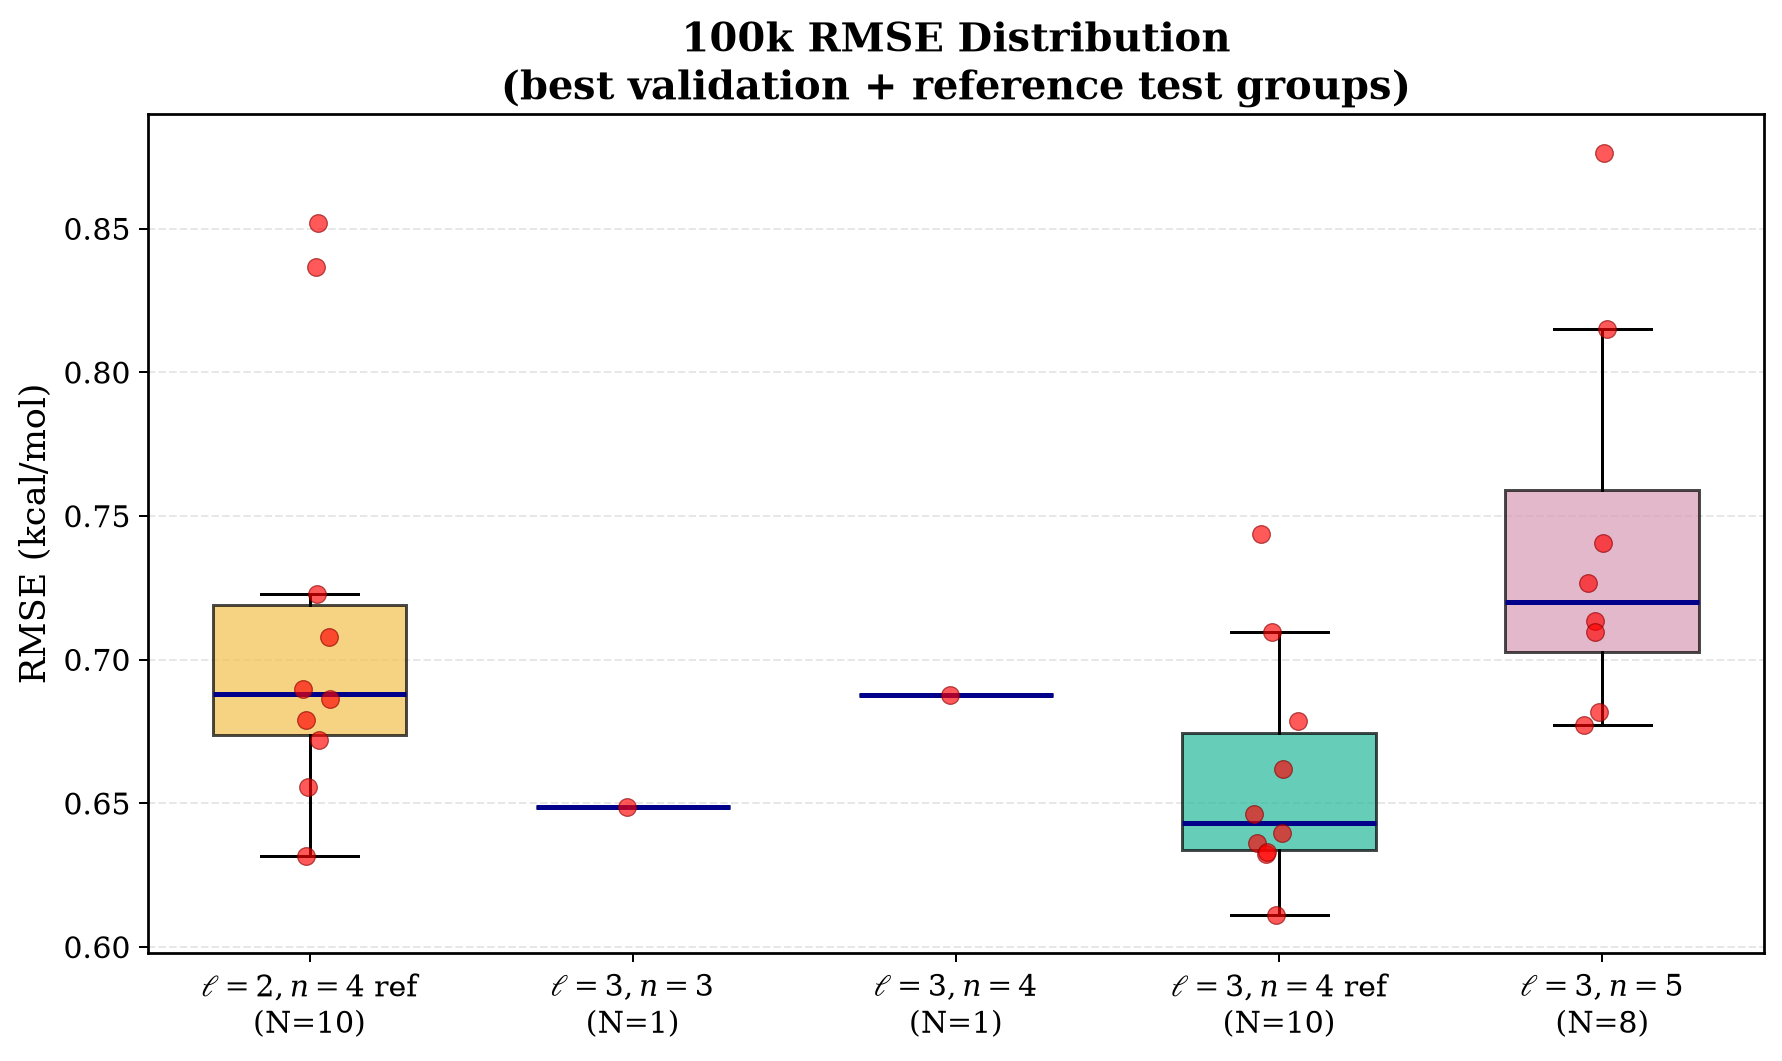

The data file committed next to this chart (first rows):
hiphop_l_max, hiphop_n_max, config, seed, data_size, metric_type, best_valid_T-RMSE, best_epoch, run, source_file, metrics_csv, all_runs, all_source_files, all_metrics_csvs
2, 4, l2n4, ref_0, 100000, reference_test, 0.8366, -1, HipHop_l2_n4_100000_rep0, examples/methane_sweep/results/paper/met…, examples/methane_sweep/results/paper/met…, HipHop_l2_n4_100000_rep0, examples/methane_sweep/results/paper/met…, examples/methane_sweep/results/paper/met…
2, 4, l2n4, ref_1, 100000, reference_test, 0.6558, -1, HipHop_l2_n4_100000_rep1, examples/methane_sweep/results/paper/met…, examples/methane_sweep/results/paper/met…, HipHop_l2_n4_100000_rep1, examples/methane_sweep/results/paper/met…, examples/methane_sweep/results/paper/met…
2, 4, l2n4, ref_2, 100000, reference_test, 0.8519, -1, HipHop_l2_n4_100000_rep2, examples/methane_sweep/results/paper/met…, examples/methane_sweep/results/paper/met…, HipHop_l2_n4_100000_rep2, examples/methane_sweep/results/paper/met…, examples/methane_sweep/results/paper/met…
2, 4, l2n4, ref_3, 100000, reference_test, 0.7077, -1, HipHop_l2_n4_100000_rep3, examples/methane_sweep/results/paper/met…, examples/methane_sweep/results/paper/met…, HipHop_l2_n4_100000_rep3, examples/methane_sweep/results/paper/met…, examples/methane_sweep/results/paper/met…
2, 4, l2n4, ref_4, 100000, reference_test, 0.6791, -1, HipHop_l2_n4_100000_rep4, examples/methane_sweep/results/paper/met…, examples/methane_sweep/results/paper/met…, HipHop_l2_n4_100000_rep4, examples/methane_sweep/results/paper/met…, examples/methane_sweep/results/paper/met…
2, 4, l2n4, ref_5, 100000, reference_test, 0.6316, -1, HipHop_l2_n4_100000_rep5, examples/methane_sweep/results/paper/met…, examples/methane_sweep/results/paper/met…, HipHop_l2_n4_100000_rep5, examples/methane_sweep/results/paper/met…, examples/methane_sweep/results/paper/met…
2, 4, l2n4, ref_6, 100000, reference_test, 0.6863, -1, HipHop_l2_n4_100000_rep6, examples/methane_sweep/results/paper/met…, examples/methane_sweep/results/paper/met…, HipHop_l2_n4_100000_rep6, examples/methane_sweep/results/paper/met…, examples/methane_sweep/results/paper/met…
2, 4, l2n4, ref_7, 100000, reference_test, 0.6719, -1, HipHop_l2_n4_100000_rep7, examples/methane_sweep/results/paper/met…, examples/methane_sweep/results/paper/met…, HipHop_l2_n4_100000_rep7, examples/methane_sweep/results/paper/met…, examples/methane_sweep/results/paper/met…
2, 4, l2n4, ref_8, 100000, reference_test, 0.6898, -1, HipHop_l2_n4_100000_rep8, examples/methane_sweep/results/paper/met…, examples/methane_sweep/results/paper/met…, HipHop_l2_n4_100000_rep8, examples/methane_sweep/results/paper/met…, examples/methane_sweep/results/paper/met…
2, 4, l2n4, ref_9, 100000, reference_test, 0.723, -1, HipHop_l2_n4_100000_rep9, examples/methane_sweep/results/paper/met…, examples/methane_sweep/results/paper/met…, HipHop_l2_n4_100000_rep9, examples/methane_sweep/results/paper/met…, examples/methane_sweep/results/paper/met…
3, 3, l3n3, 42, 100000, best_valid, 0.6487, 4285, task 1: l=3 n=3 d=100k, 17102491_1_r0_1_methane_l3_b256_titanv.o…, examples/methane_sweep/logs/plots_l3_b25…, task 1: l=3 n=3 d=100k, 17102491_1_r0_1_methane_l3_b256_titanv.o…, examples/methane_sweep/logs/plots_l3_b25…
3, 4, l3n4, 42, 100000, best_valid, 0.6877, 5129, task 3: l=3 n=4 d=100k, 17102905_3_r0_3_methane_l3_b256_titanv.o…, examples/methane_sweep/logs/plots_l3_b25…, task 3: l=3 n=4 d=100k, 17102905_3_r0_3_methane_l3_b256_titanv.o…, examples/methane_sweep/logs/plots_l3_b25…
3, 4, l3n4, ref_0, 100000, reference_test, 0.6397, -1, HipHop_100000_rep0, examples/methane_sweep/results/paper/met…, examples/methane_sweep/results/paper/met…, HipHop_100000_rep0, examples/methane_sweep/results/paper/met…, examples/methane_sweep/results/paper/met…
3, 4, l3n4, ref_1, 100000, reference_test, 0.6462, -1, HipHop_100000_rep1, examples/methane_sweep/results/paper/met…, examples/methane_sweep/results/paper/met…, HipHop_100000_rep1, examples/methane_sweep/results/paper/met…, examples/methane_sweep/results/paper/met…
3, 4, l3n4, ref_2, 100000, reference_test, 0.636, -1, HipHop_100000_rep2, examples/methane_sweep/results/paper/met…, examples/methane_sweep/results/paper/met…, HipHop_100000_rep2, examples/methane_sweep/results/paper/met…, examples/methane_sweep/results/paper/met…
3, 4, l3n4, ref_3, 100000, reference_test, 0.7096, -1, HipHop_100000_rep3, examples/methane_sweep/results/paper/met…, examples/methane_sweep/results/paper/met…, HipHop_100000_rep3, examples/methane_sweep/results/paper/met…, examples/methane_sweep/results/paper/met…
3, 4, l3n4, ref_4, 100000, reference_test, 0.6323, -1, HipHop_100000_rep4, examples/methane_sweep/results/paper/met…, examples/methane_sweep/results/paper/met…, HipHop_100000_rep4, examples/methane_sweep/results/paper/met…, examples/methane_sweep/results/paper/met…
3, 4, l3n4, ref_5, 100000, reference_test, 0.662, -1, HipHop_100000_rep5, examples/methane_sweep/results/paper/met…, examples/methane_sweep/results/paper/met…, HipHop_100000_rep5, examples/methane_sweep/results/paper/met…, examples/methane_sweep/results/paper/met…
3, 4, l3n4, ref_6, 100000, reference_test, 0.6331, -1, HipHop_100000_rep6, examples/methane_sweep/results/paper/met…, examples/methane_sweep/results/paper/met…, HipHop_100000_rep6, examples/methane_sweep/results/paper/met…, examples/methane_sweep/results/paper/met…
3, 4, l3n4, ref_7, 100000, reference_test, 0.7436, -1, HipHop_100000_rep7, examples/methane_sweep/results/paper/met…, examples/methane_sweep/results/paper/met…, HipHop_100000_rep7, examples/methane_sweep/results/paper/met…, examples/methane_sweep/results/paper/met…
3, 4, l3n4, ref_8, 100000, reference_test, 0.6787, -1, HipHop_100000_rep8, examples/methane_sweep/results/paper/met…, examples/methane_sweep/results/paper/met…, HipHop_100000_rep8, examples/methane_sweep/results/paper/met…, examples/methane_sweep/results/paper/met…
3, 4, l3n4, ref_9, 100000, reference_test, 0.6111, -1, HipHop_100000_rep9, examples/methane_sweep/results/paper/met…, examples/methane_sweep/results/paper/met…, HipHop_100000_rep9, examples/methane_sweep/results/paper/met…, examples/methane_sweep/results/paper/met…
3, 5, l3n5, 0, 100000, best_valid, 0.7406, 5401, task 3: l=3 n=5 d=100k, 17125937_r0_3_w3_methane_l3n5.out, examples/methane_sweep/logs/plots_l3n5_1…, task 3: l=3 n=5 d=100k, 17125937_r0_3_w3_methane_l3n5.out, examples/methane_sweep/logs/plots_l3n5_1…
3, 5, l3n5, 1, 100000, best_valid, 0.6771, 3710, task 4: l=3 n=5 d=100k, 17125879_r0_4_w0_methane_l3n5.out, examples/methane_sweep/logs/plots_l3n5_1…, task 4: l=3 n=5 d=100k, 17125879_r0_4_w0_methane_l3n5.out, examples/methane_sweep/logs/plots_l3n5_1…
3, 5, l3n5, 1776, 100000, best_valid, 0.7133, 4878, task 1: l=3 n=5 d=100k, 17125937_r0_1_w1_methane_l3n5.out, examples/methane_sweep/logs/plots_l3n5_1…, task 1: l=3 n=5 d=100k, 17125937_r0_1_w1_methane_l3n5.out, examples/methane_sweep/logs/plots_l3n5_1…
3, 5, l3n5, 2, 100000, best_valid, 0.8765, 1363, task 5: l=3 n=5 d=100k, 17125879_r0_5_w1_methane_l3n5.out, examples/methane_sweep/logs/plots_l3n5_1…, task 5: l=3 n=5 d=100k, 17125879_r0_5_w1_methane_l3n5.out, examples/methane_sweep/logs/plots_l3n5_1…
3, 5, l3n5, 3, 100000, best_valid, 0.7267, 4976, task 6: l=3 n=5 d=100k, 17125879_r0_6_w2_methane_l3n5.out, examples/methane_sweep/logs/plots_l3n5_1…, task 6: l=3 n=5 d=100k, 17125879_r0_6_w2_methane_l3n5.out, examples/methane_sweep/logs/plots_l3n5_1…
3, 5, l3n5, 4, 100000, best_valid, 0.8149, 4412, task 7: l=3 n=5 d=100k, 17125879_r0_7_w3_methane_l3n5.out, examples/methane_sweep/logs/plots_l3n5_1…, task 7: l=3 n=5 d=100k, 17125879_r0_7_w3_methane_l3n5.out, examples/methane_sweep/logs/plots_l3n5_1…
3, 5, l3n5, 42, 100000, best_valid, 0.7096, 5641, task 0: l=3 n=5 d=100k, 17125937_r0_0_w0_methane_l3n5.out, examples/methane_sweep/logs/plots_l3n5_1…, task 0: l=3 n=5 d=100k, 17125937_r0_0_w0_methane_l3n5.out, examples/methane_sweep/logs/plots_l3n5_1…
3, 5, l3n5, 7, 100000, best_valid, 0.6817, 5406, task 2: l=3 n=5 d=100k, 17125937_r0_2_w2_methane_l3n5.out, examples/methane_sweep/logs/plots_l3n5_1…, task 2: l=3 n=5 d=100k, 17125937_r0_2_w2_methane_l3n5.out, examples/methane_sweep/logs/plots_l3n5_1…
